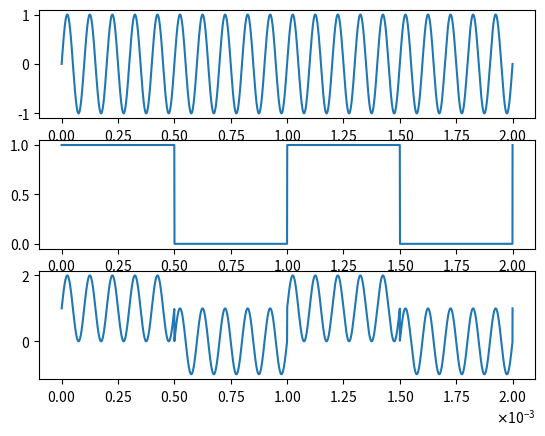

Generate this figure with matplotlib:
import numpy as np
import matplotlib.pyplot as plt
from scipy import signal

def sin_wave(amp, freq, time):
    return amp * np.sin(2*np.pi*freq*time)
def pulse_wave(amp, freq, sample):
    #return np.arange(sample) % period < width
    p = amp * signal.square(2 * np.pi * freq * time)
    for i in range(len(p)):
        if p[i] < 0:
            p[i] = 0
    return p

if __name__ == '__main__':
    #time = np.arange(0, 0.1, 0.0001)
    time = np.linspace(0, 0.002, 5000)
    sin1 = sin_wave(1, 10000, time)
    pulse = pulse_wave(1, 1000, time)

    mod = sin1 + pulse

    plt.subplot(3, 1, 1)
    plt.ticklabel_format(axis='x', style='sci', scilimits=(0,1), useMathText=True)
    plt.plot(time, sin1)

    plt.subplot(3, 1, 2)
    plt.ticklabel_format(axis='x', style='sci', scilimits=(0, 1), useMathText=True)
    plt.plot(time, pulse)

    plt.subplot(3, 1, 3)
    plt.ticklabel_format(axis='x', style='sci', scilimits=(0, 1), useMathText=True)
    plt.plot(time, mod)

    plt.show()